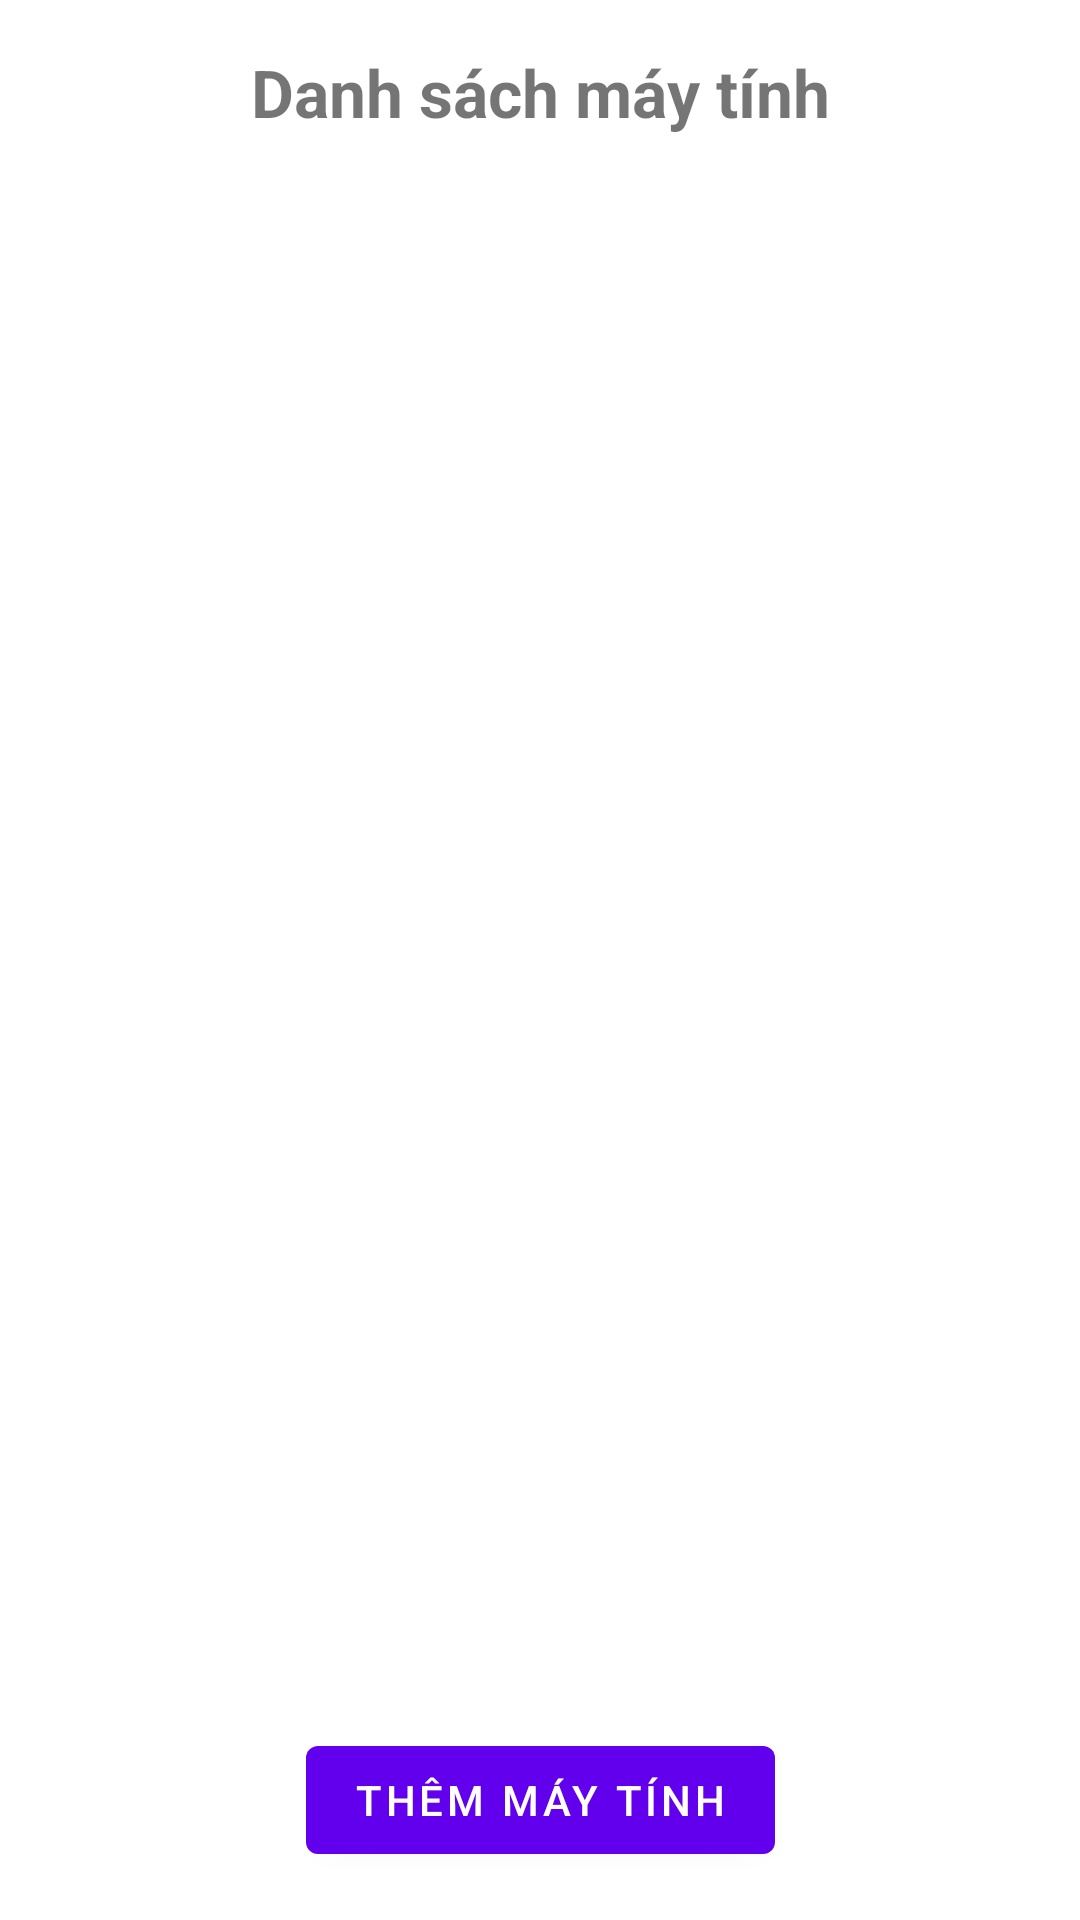

This screen was rendered from an Android layout file. Write that file and the resources it references.
<!-- AndroidManifest.xml: application theme Theme.AppGK -->
<!-- res/layout/fragment_may_tinh.xml -->
<androidx.constraintlayout.widget.ConstraintLayout
    xmlns:android="http://schemas.android.com/apk/res/android"
    xmlns:app="http://schemas.android.com/apk/res-auto"
    android:padding="16dp"
    android:layout_width="match_parent"
    android:layout_height="match_parent">

    
    <com.google.android.material.textview.MaterialTextView
        android:id="@+id/titleText"
        android:layout_width="wrap_content"
        android:layout_height="wrap_content"
        android:text="Danh sách máy tính"
        android:textColorLink="#090909"
        android:textSize="22sp"
        android:textStyle="bold"
        app:layout_constraintEnd_toEndOf="parent"
        app:layout_constraintStart_toStartOf="parent"
        app:layout_constraintTop_toTopOf="parent" />

    <androidx.recyclerview.widget.RecyclerView
        android:id="@+id/recyclerView"
        android:layout_width="match_parent"
        android:layout_height="0dp"
        app:layout_constraintBottom_toTopOf="@+id/btnAdd"
        app:layout_constraintTop_toBottomOf="@+id/titleText" />

    <com.google.android.material.button.MaterialButton
        android:id="@+id/btnAdd"
        android:text="Thêm máy tính"
        android:layout_width="wrap_content"
        android:layout_height="wrap_content"
        app:layout_constraintBottom_toBottomOf="parent"
        app:layout_constraintEnd_toEndOf="parent"
        app:layout_constraintStart_toStartOf="parent"/>
</androidx.constraintlayout.widget.ConstraintLayout>
<!-- resources referenced by this layout -->
<resources>
  <style name="Theme.AppGK" parent="Theme.MaterialComponents.Light.NoActionBar" />
</resources>
